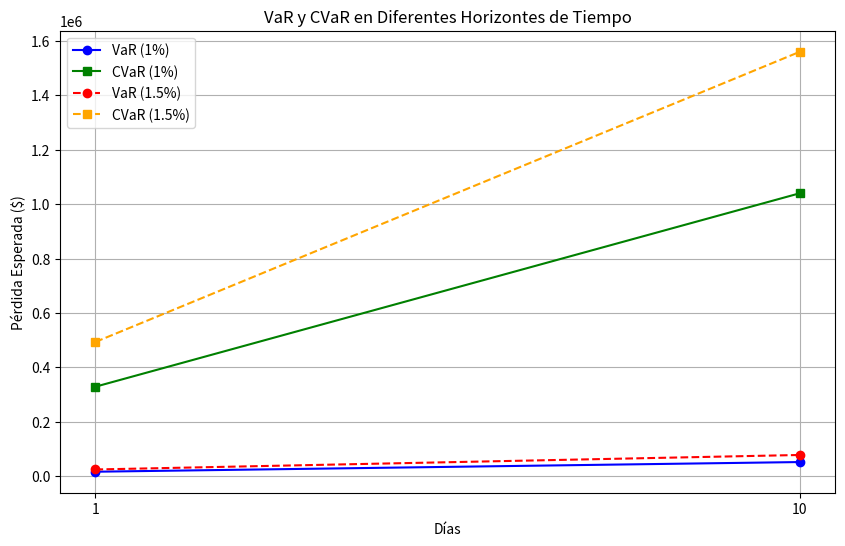

Reproduce this figure in Python.
import numpy as np
import matplotlib.pyplot as plt
from scipy.stats import norm

# Datos iniciales
V = 1_000_000  # Valor del portafolio
mu = 0.0005  # Rendimiento diario promedio (0.05%)
sigma = 0.01  # Volatilidad diaria (1%)
confianza = 0.95  # Nivel de confianza
Z_95 = norm.ppf(confianza)  # Valor Z para el 95%

# Horizonte de tiempo
dias = [1, 10]  # 1 día y 10 días

# Cálculo de VaR para diferentes días
VaR = [Z_95 * sigma * V * np.sqrt(t) for t in dias]

# Cálculo de CVaR para diferentes días
CVaR = [VaR[i] / (1 - confianza) for i in range(len(dias))]

# Impacto del aumento de la volatilidad al 1.5%
sigma_alt = 0.015  # Volatilidad incrementada al 1.5%
VaR_alt = [Z_95 * sigma_alt * V * np.sqrt(t) for t in dias]
CVaR_alt = [VaR_alt[i] / (1 - confianza) for i in range(len(dias))]

# Crear la gráfica
plt.figure(figsize=(10, 6))
plt.plot(dias, VaR, marker='o', label='VaR (1%)', color='blue')
plt.plot(dias, CVaR, marker='s', label='CVaR (1%)', color='green')
plt.plot(dias, VaR_alt, marker='o', linestyle='--', label='VaR (1.5%)', color='red')
plt.plot(dias, CVaR_alt, marker='s', linestyle='--', label='CVaR (1.5%)', color='orange')
plt.title('VaR y CVaR en Diferentes Horizontes de Tiempo')
plt.xlabel('Días')
plt.ylabel('Pérdida Esperada ($)')
plt.legend()
plt.grid(True)
plt.xticks(dias)
plt.show()

# Mostrar resultados numéricos
VaR, CVaR, VaR_alt, CVaR_alt